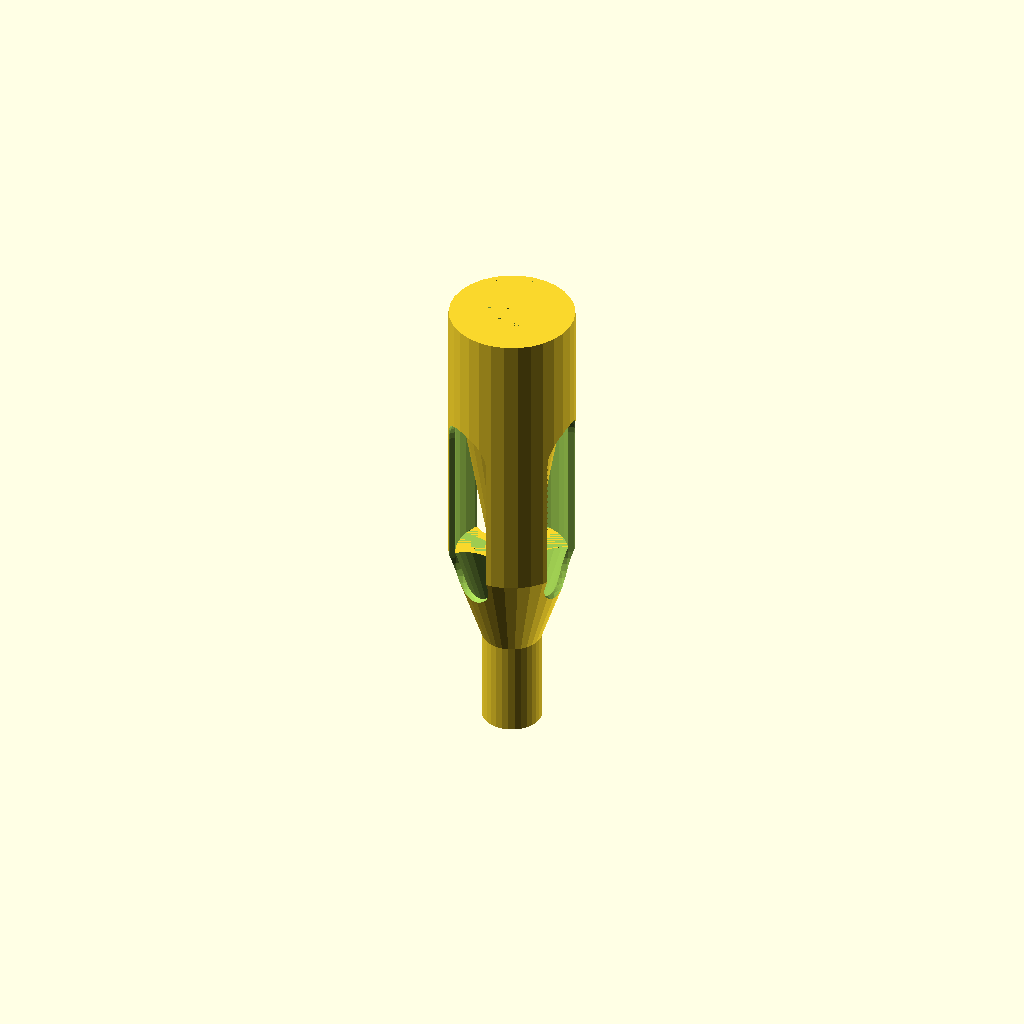
Cell 1: rendered with the file's own defaults.
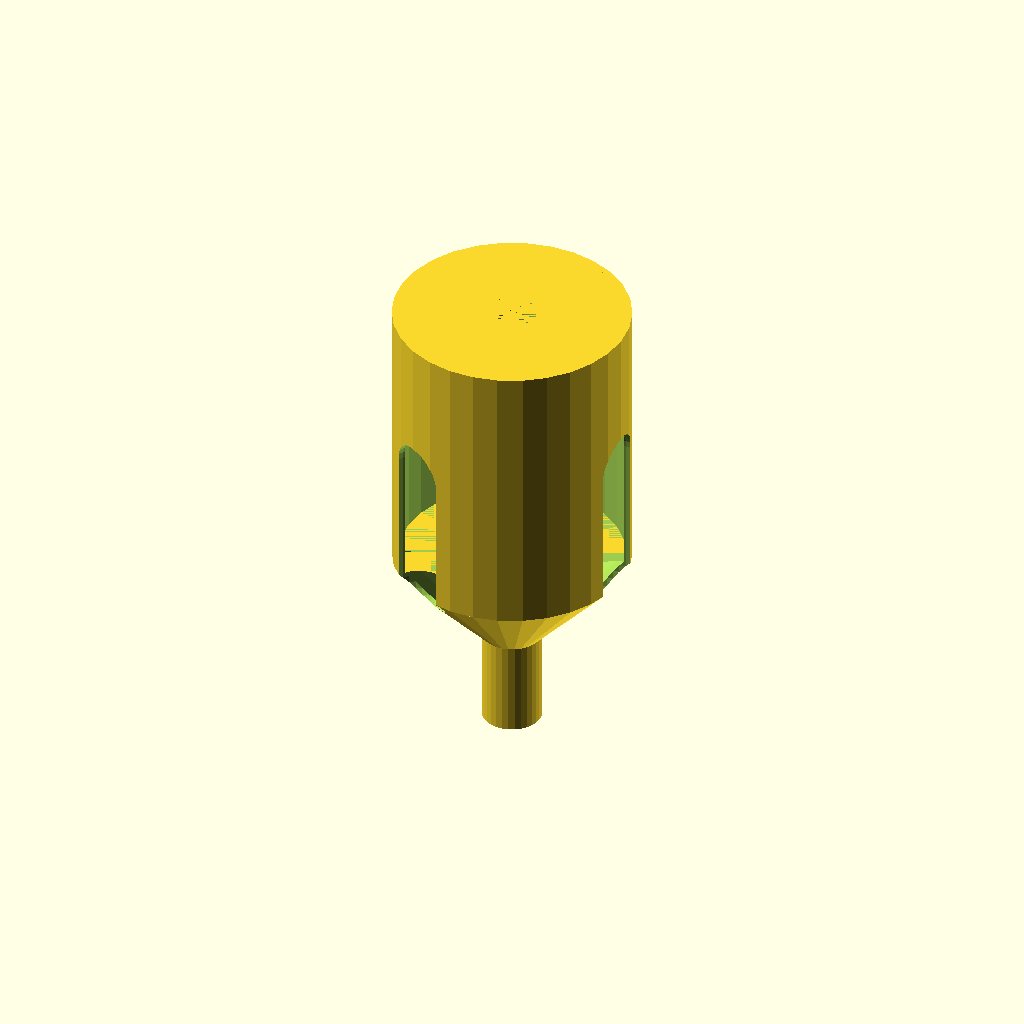
Cell 2 — cone_od set to 70, the other parameters unchanged.
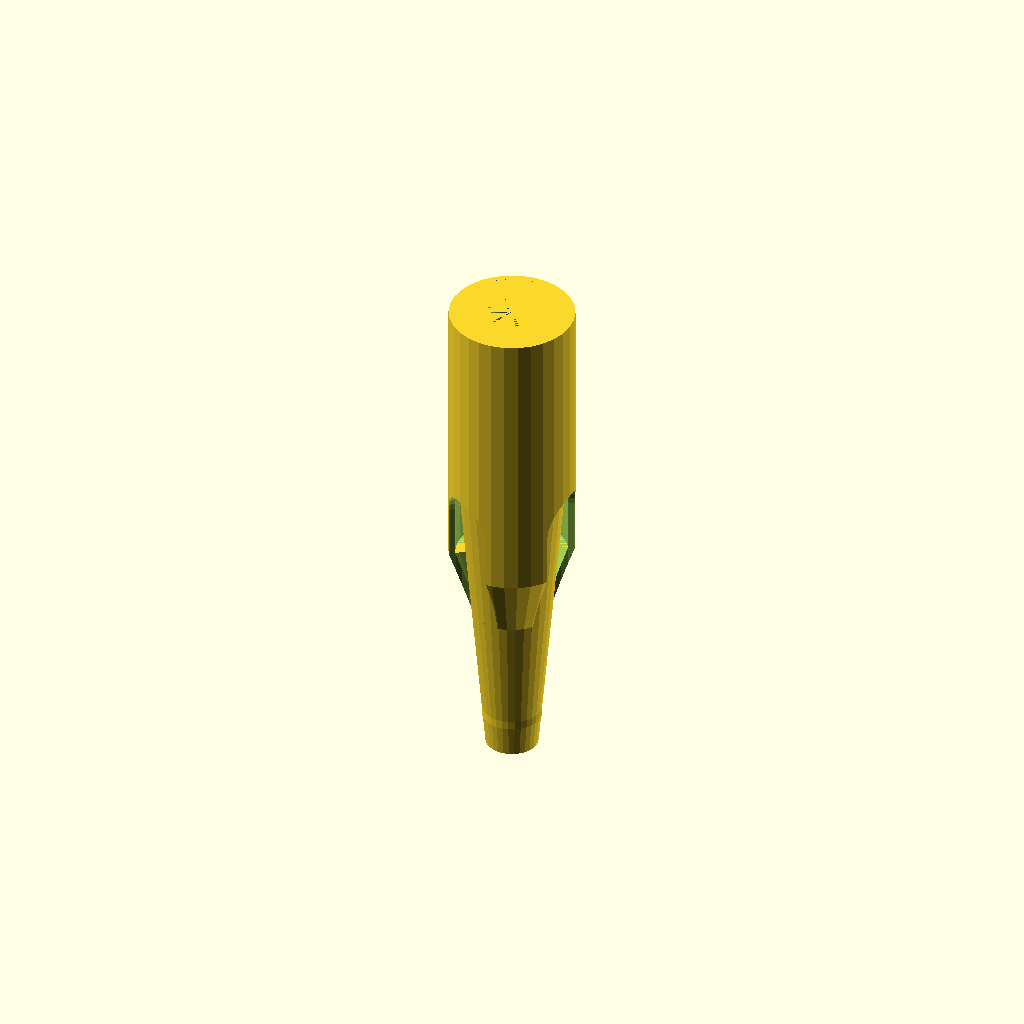
Cell 3 — cone_length set to 160, the other parameters unchanged.
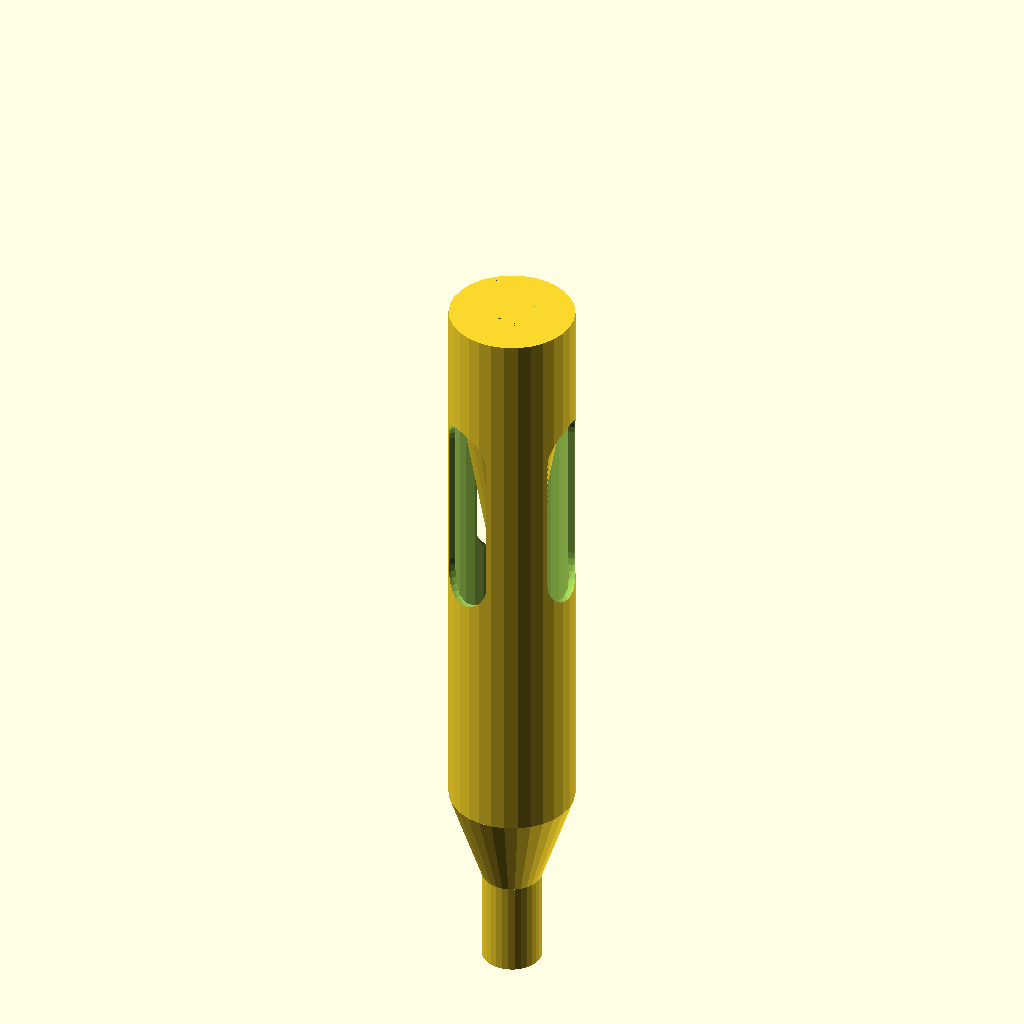
Cell 4: body_length = 180 (everything else at default).
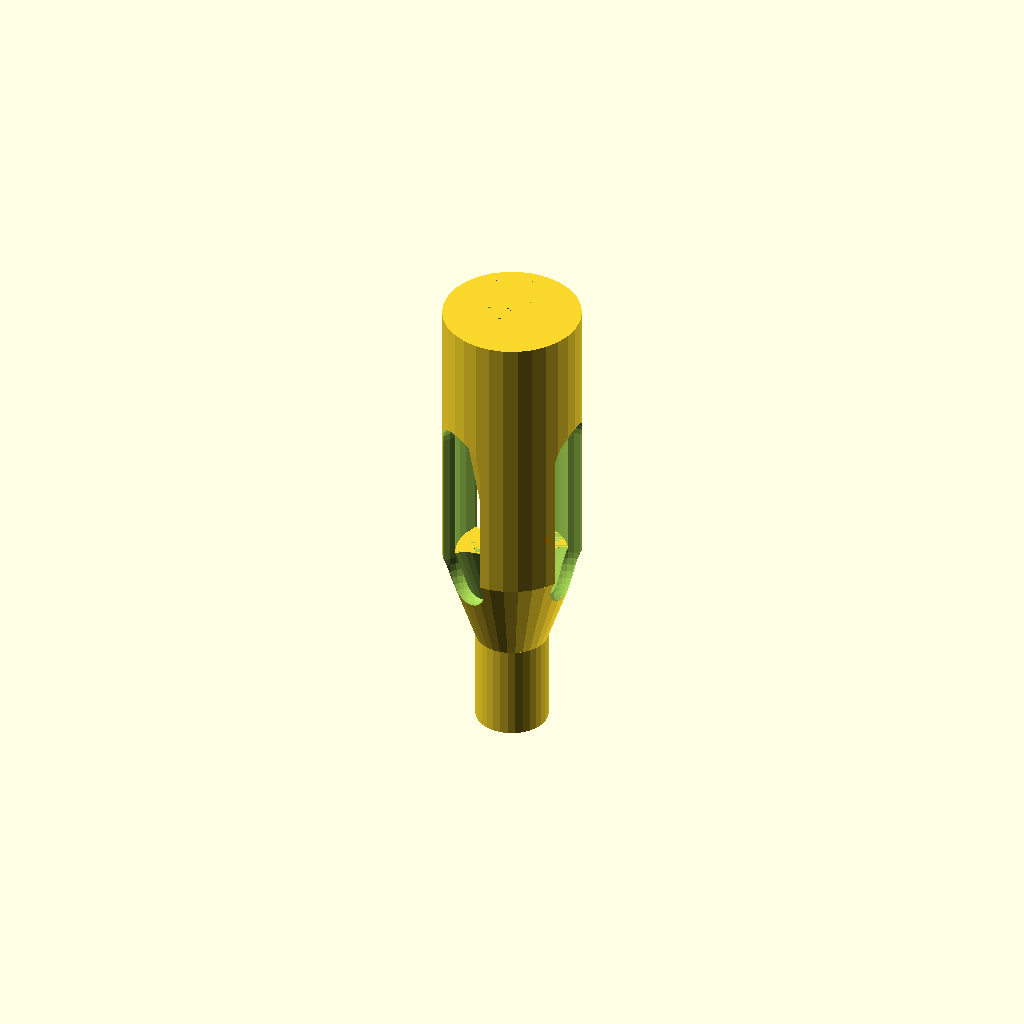
Cell 5 — body_thickness set to 4, the other parameters unchanged.
One fixed orthographic camera (rotation 55°, 0°, 25°; colour scheme Cornfield) for every cell.
The OpenSCAD source (inputs/thingiverse/files/thing-3263089/files/air-stripper.scad):
cone_id=15.4; //inner diameter of the stripping cone. The cone has a cylindrical pathway for the dart exit.
cone_od=35; //the outer diameter of the cone.
cone_length=80; //length of the cone
body_length=90; //length of the large cylindrical shell
body_thickness=2; //thickness of the outer shell. (2*body_thickness)+cone_od= overall diameter of the air stripper
body_neck_length=30; //length of the neck-down reduction cone
body_barrel_grip_length=30; //length of the portion that slips over the barrel
barrel_diam=14.6; //diameter of your barrel. this will vary a little between printers.
port_width=20; // width of the three air ports in the outer shell
port_length=65; // overall length of the ports

union()
{
    cone();
    difference()
        {
            body();
            ports();
        }
}



module ports()
{
    for(i=[0:2])
{rotate([0,0,120*i])
    {
    translate([cone_od/2,0,-(cone_length/3)-port_width])
    {
hull()
{
translate([0,0,-port_length+20])sphere(d=port_width);
sphere(d=port_width);
}
}
}
}
}

//this is the cylindrical 'shell' plus the neck-down reduction, and the part that slips onto the barrel

module body()
{
translate([0,0,-body_length/2])
{
difference()
    {   
        cylinder(h=body_length,d=cone_od+2*body_thickness,center=true);
        cylinder(h=body_length,d=cone_od,center=true);
    }
        
}
translate([0,0,-(body_neck_length/2)-body_length])
{
    difference()
    {   cylinder(h=body_neck_length,d1=barrel_diam+2*body_thickness,d2=cone_od+2*body_thickness,center=true);
        cylinder(h=body_neck_length,d1=barrel_diam,d2=cone_od,center=true);
    }
}
translate([0,0,-(body_barrel_grip_length/2)-body_length-body_neck_length])
{
    difference()
    {   cylinder(h=body_barrel_grip_length,d=barrel_diam+2*body_thickness,center=true);
        cylinder(h=body_barrel_grip_length,d=barrel_diam,center=true);
    }
}
}
module cone()
{
difference()
{
union()
    {
        translate([0,0,-cone_length/6]) cylinder(h=cone_length/3,d=cone_od,center=true);
        translate([0,0,-2*cone_length/3])
        {
            cylinder(h=(2*cone_length/3),d1=cone_id+1,d2=cone_od,center=true);
        }
    }
translate([0,0,-cone_length/2])
    {
        cylinder(h=cone_length,d=cone_id,center=true);
    }
}
}
Parameter table extracted from the source (name, type, default, range or options):
cone_id: number, default 15.4
cone_od: number, default 35
cone_length: number, default 80
body_length: number, default 90
body_thickness: number, default 2
body_neck_length: number, default 30
body_barrel_grip_length: number, default 30
barrel_diam: number, default 14.6
port_width: number, default 20
port_length: number, default 65
